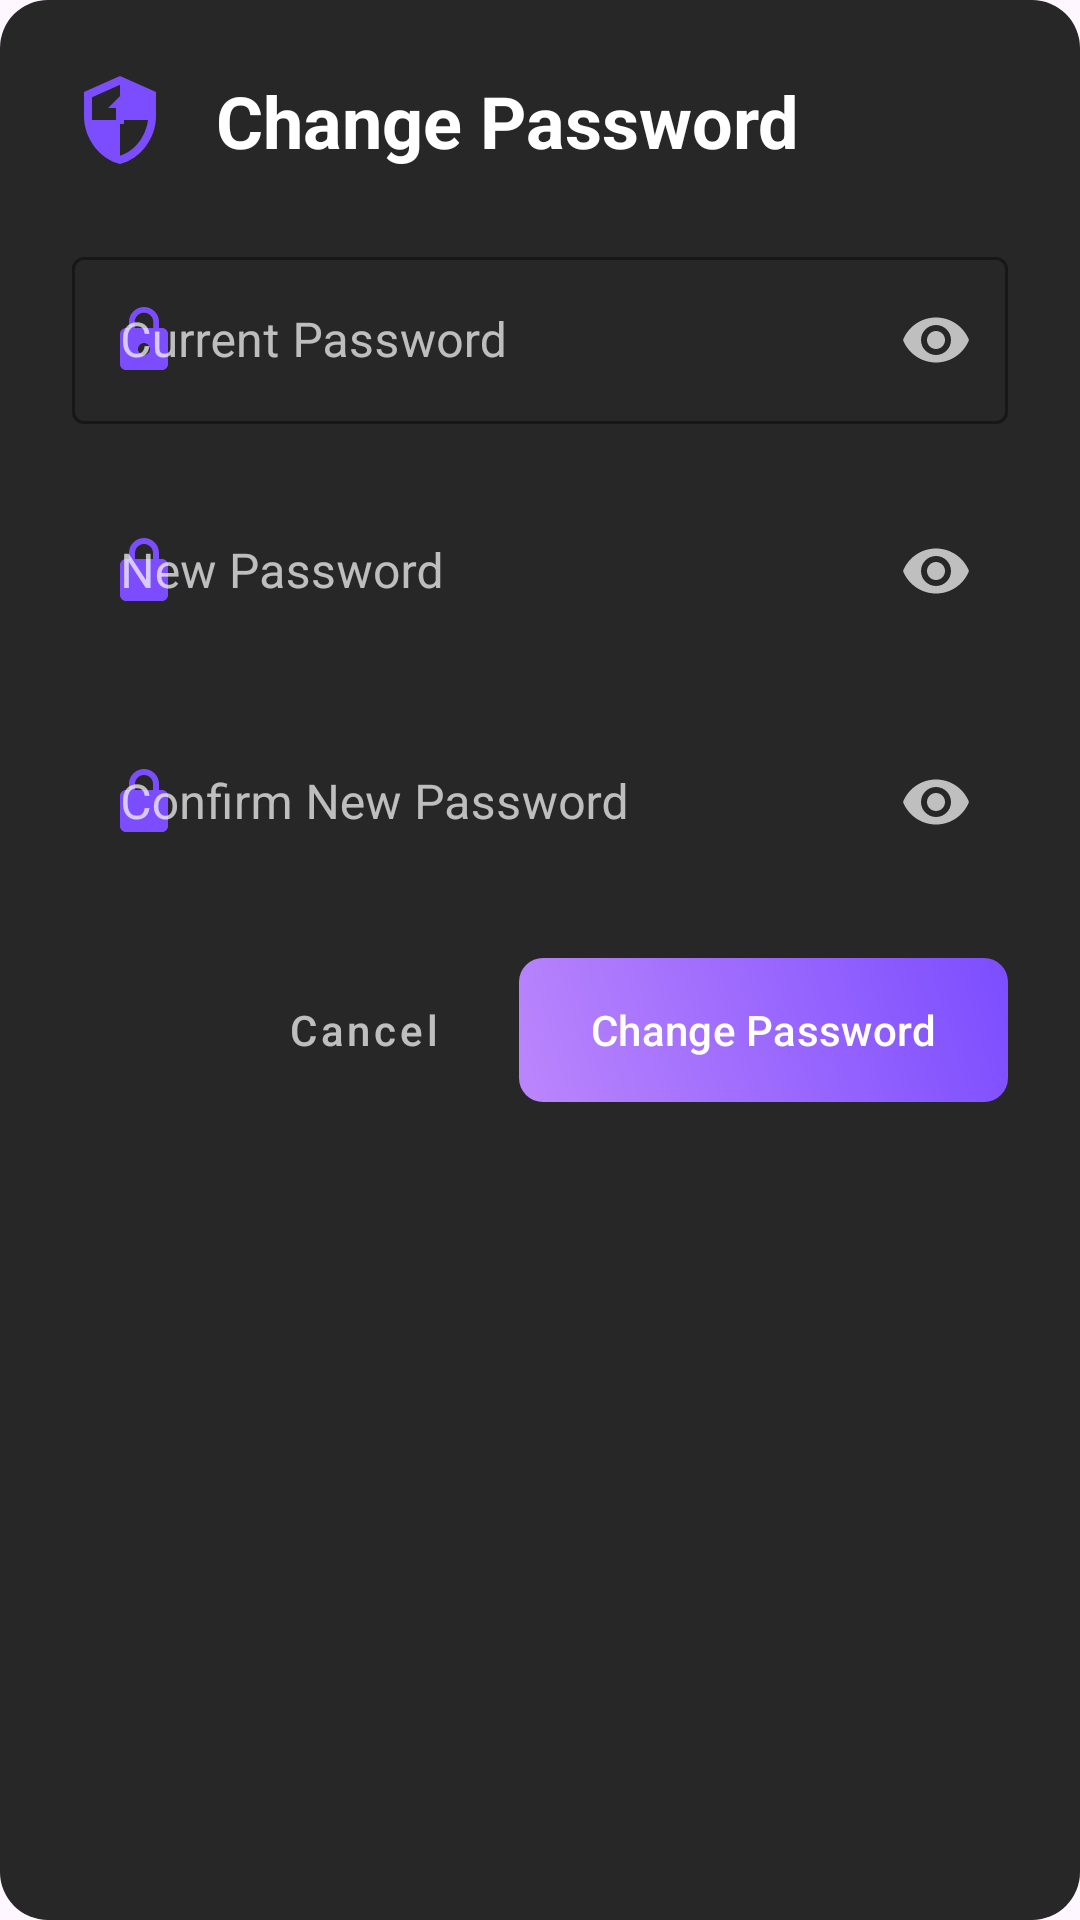

This screen was rendered from an Android layout file. Write that file and the resources it references.
<!-- AndroidManifest.xml: application theme Theme.NeuralNotesProject -->
<!-- res/layout/dialog_change_password.xml -->
<?xml version="1.0" encoding="utf-8"?>
<LinearLayout 
    xmlns:android="http://schemas.android.com/apk/res/android"
    xmlns:app="http://schemas.android.com/apk/res-auto"
    android:layout_width="match_parent"
    android:layout_height="wrap_content"
    android:orientation="vertical"
    android:background="@drawable/dialog_background"
    android:layout_margin="16dp"
    android:padding="24dp">

    
    <LinearLayout
        android:layout_width="match_parent"
        android:layout_height="wrap_content"
        android:orientation="horizontal"
        android:gravity="center_vertical"
        android:layout_marginBottom="24dp">

        <ImageView
            android:layout_width="32dp"
            android:layout_height="32dp"
            android:src="@drawable/ic_lock_change"
            android:layout_marginEnd="16dp"
            app:tint="@color/primary_purple"/>

        <TextView
            android:layout_width="0dp"
            android:layout_height="wrap_content"
            android:layout_weight="1"
            android:text="@string/change_password"
            android:textColor="@color/primary_text"
            android:textSize="24sp"
            android:textStyle="bold"/>
    </LinearLayout>

    
    <com.google.android.material.textfield.TextInputLayout
        android:layout_width="match_parent"
        android:layout_height="wrap_content"
        android:layout_marginBottom="16dp"
        app:boxBackgroundColor="@color/surface"
        app:boxStrokeColor="@color/primary_purple"
        app:hintTextColor="@color/primary_purple"
        android:textColorHint="@color/secondary_text"
        app:passwordToggleEnabled="true"
        app:passwordToggleTint="@color/secondary_text"
        app:startIconDrawable="@drawable/ic_lock"
        app:startIconTint="@color/primary_purple"
        style="@style/Widget.MaterialComponents.TextInputLayout.OutlinedBox">

        <com.google.android.material.textfield.TextInputEditText
            android:id="@+id/et_current_password"
            android:layout_width="match_parent"
            android:layout_height="wrap_content"
            android:hint="@string/current_password"
            android:inputType="textPassword"
            android:textColor="@color/primary_text"/>
    </com.google.android.material.textfield.TextInputLayout>

    
    <com.google.android.material.textfield.TextInputLayout
        android:layout_width="match_parent"
        android:layout_height="wrap_content"
        android:layout_marginBottom="16dp"
        app:boxBackgroundColor="@color/surface"
        app:boxStrokeWidth="0dp"
        app:boxStrokeWidthFocused="0dp"
        app:hintTextColor="@color/primary_purple"
        android:textColorHint="@color/secondary_text"
        app:passwordToggleEnabled="true"
        app:passwordToggleTint="@color/secondary_text"
        app:startIconDrawable="@drawable/ic_lock_new"
        app:startIconTint="@color/primary_purple"
        style="@style/Widget.MaterialComponents.TextInputLayout.OutlinedBox">

        <com.google.android.material.textfield.TextInputEditText
            android:id="@+id/et_new_password"
            android:layout_width="match_parent"
            android:layout_height="wrap_content"
            android:hint="@string/new_password"
            android:inputType="textPassword"
            android:textColor="@color/primary_text"/>
    </com.google.android.material.textfield.TextInputLayout>

    
    <com.google.android.material.textfield.TextInputLayout
        android:layout_width="match_parent"
        android:layout_height="wrap_content"
        android:layout_marginBottom="24dp"
        app:boxBackgroundColor="@color/surface"
        app:boxStrokeWidth="0dp"
        app:boxStrokeWidthFocused="0dp"
        app:hintTextColor="@color/primary_purple"
        android:textColorHint="@color/secondary_text"
        app:passwordToggleEnabled="true"
        app:passwordToggleTint="@color/secondary_text"
        app:startIconDrawable="@drawable/ic_lock_check"
        app:startIconTint="@color/primary_purple"
        style="@style/Widget.MaterialComponents.TextInputLayout.OutlinedBox">

        <com.google.android.material.textfield.TextInputEditText
            android:id="@+id/et_confirm_password"
            android:layout_width="match_parent"
            android:layout_height="wrap_content"
            android:hint="@string/confirm_new_password"
            android:inputType="textPassword"
            android:textColor="@color/primary_text"/>
    </com.google.android.material.textfield.TextInputLayout>

    
    <LinearLayout
        android:layout_width="match_parent"
        android:layout_height="wrap_content"
        android:orientation="horizontal"
        android:gravity="end">

        <com.google.android.material.button.MaterialButton
            android:id="@+id/btn_cancel"
            android:layout_width="wrap_content"
            android:layout_height="wrap_content"
            android:text="Cancel"
            android:textAllCaps="false"
            style="@style/Widget.MaterialComponents.Button.TextButton"
            android:textColor="@color/secondary_text"
            android:layout_marginEnd="8dp"/>

        <com.google.android.material.button.MaterialButton
            android:id="@+id/btn_change"
            android:layout_width="wrap_content"
            android:layout_height="wrap_content"
            android:text="Change Password"
            android:textAllCaps="false"
            app:backgroundTint="@null"
            android:background="@drawable/gradient_button_background"/>
    </LinearLayout>
</LinearLayout>
<!-- resources referenced by this layout -->
<resources>
  <color name="primary_purple">#7C4DFF</color>
  <color name="primary_text">#FFFFFF</color>
  <color name="secondary_text">#B3FFFFFF</color>
  <color name="surface">#272727</color>
  <!-- drawable dialog_background (drawable) -->
  <?xml version="1.0" encoding="utf-8"?>
  <shape xmlns:android="http://schemas.android.com/apk/res/android">
      <solid android:color="@color/surface_dark"/>
      <corners android:radius="16dp"/>
  </shape>
  <!-- drawable gradient_button_background (drawable) -->
  <?xml version="1.0" encoding="utf-8"?>
  <shape xmlns:android="http://schemas.android.com/apk/res/android">
      <gradient
          android:startColor="@color/button_gradient_start"
          android:endColor="@color/button_gradient_end"
          android:angle="45"/>
      <corners android:radius="8dp"/>
  </shape>
  <!-- drawable ic_lock (drawable) -->
  <vector xmlns:android="http://schemas.android.com/apk/res/android"
      android:width="24dp"
      android:height="24dp"
      android:viewportWidth="24"
      android:viewportHeight="24">
      <path
          android:fillColor="@color/accent_color"
          android:pathData="M18,8H17V6C17,3.24 14.76,1 12,1C9.24,1 7,3.24 7,6V8H6C4.9,8 4,8.9 4,10V20C4,21.1 4.9,22 6,22H18C19.1,22 20,21.1 20,20V10C20,8.9 19.1,8 18,8ZM12,17C10.9,17 10,16.1 10,15C10,13.9 10.9,13 12,13C13.1,13 14,13.9 14,15C14,16.1 13.1,17 12,17ZM15.1,8H8.9V6C8.9,4.29 10.29,2.9 12,2.9C13.71,2.9 15.1,4.29 15.1,6V8Z"/>
  </vector>
  <!-- drawable ic_lock_change (drawable) -->
  <?xml version="1.0" encoding="utf-8"?>
  <vector xmlns:android="http://schemas.android.com/apk/res/android"
      android:width="24dp"
      android:height="24dp"
      android:viewportWidth="24"
      android:viewportHeight="24">
      <path
          android:fillColor="#FFFFFF"
          android:pathData="M12,1L3,5v6c0,5.55 3.84,10.74 9,12 5.16,-1.26 9,-6.45 9,-12V5l-9,-4zM12,11.99h7c-0.53,4.12 -3.28,7.79 -7,8.94V12H5V6.3l7,-3.11v8.8z"/>
      <path
          android:fillColor="#FFFFFF"
          android:pathData="M15,9l-3,-3 -3,3h2v4h2V9z"/>
  </vector>
  <!-- drawable ic_lock_check (drawable) -->
  <?xml version="1.0" encoding="utf-8"?>
  <vector xmlns:android="http://schemas.android.com/apk/res/android"
      android:width="24dp"
      android:height="24dp"
      android:viewportWidth="24"
      android:viewportHeight="24">
      <path
          android:fillColor="#FFFFFF"
          android:pathData="M18,8h-1V6c0,-2.76 -2.24,-5 -5,-5S7,3.24 7,6v2H6c-1.1,0 -2,0.9 -2,2v10c0,1.1 0.9,2 2,2h12c1.1,0 2,-0.9 2,-2V10c0,-1.1 -0.9,-2 -2,-2zM9,6c0,-1.66 1.34,-3 3,-3s3,1.34 3,3v2H9V6z"/>
      <path
          android:fillColor="#FFFFFF"
          android:pathData="M15,15.5l-4.5,4.5L8,17.5l1.5,-1.5l1,1l3,-3L15,15.5z"/>
  </vector>
  <!-- drawable ic_lock_new (drawable) -->
  <?xml version="1.0" encoding="utf-8"?>
  <vector xmlns:android="http://schemas.android.com/apk/res/android"
      android:width="24dp"
      android:height="24dp"
      android:viewportWidth="24"
      android:viewportHeight="24">
      <path
          android:fillColor="#FFFFFF"
          android:pathData="M18,8h-1V6c0,-2.76 -2.24,-5 -5,-5S7,3.24 7,6v2H6c-1.1,0 -2,0.9 -2,2v10c0,1.1 0.9,2 2,2h12c1.1,0 2,-0.9 2,-2V10c0,-1.1 -0.9,-2 -2,-2zM9,6c0,-1.66 1.34,-3 3,-3s3,1.34 3,3v2H9V6z"/>
      <path
          android:fillColor="#FFFFFF"
          android:pathData="M13,15h-2v-2h2v2zM17,15h-2v-2h2v2zM9,15H7v-2h2v2z"/>
  </vector>
  <string name="change_password">Change Password</string>
  <string name="confirm_new_password">Confirm New Password</string>
  <string name="current_password">Current Password</string>
  <string name="new_password">New Password</string>
  <style name="Theme.NeuralNotesProject" parent="Base.Theme.NeuralNotesProject" />
  <color name="surface_dark">#272727</color>
  <color name="button_gradient_start">#BB86FC</color>
  <color name="button_gradient_end">#7C4DFF</color>
  <color name="accent_color">#BB86FC</color>
  <style name="Base.Theme.NeuralNotesProject" parent="Theme.Material3.DayNight.NoActionBar">
          
          
      </style>
</resources>
